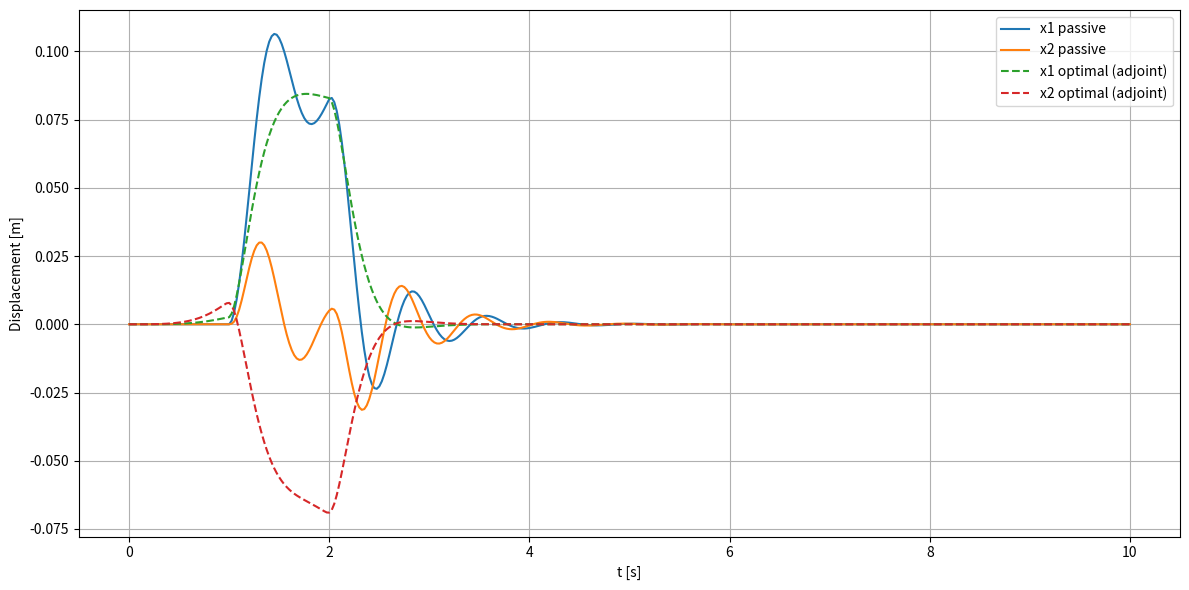
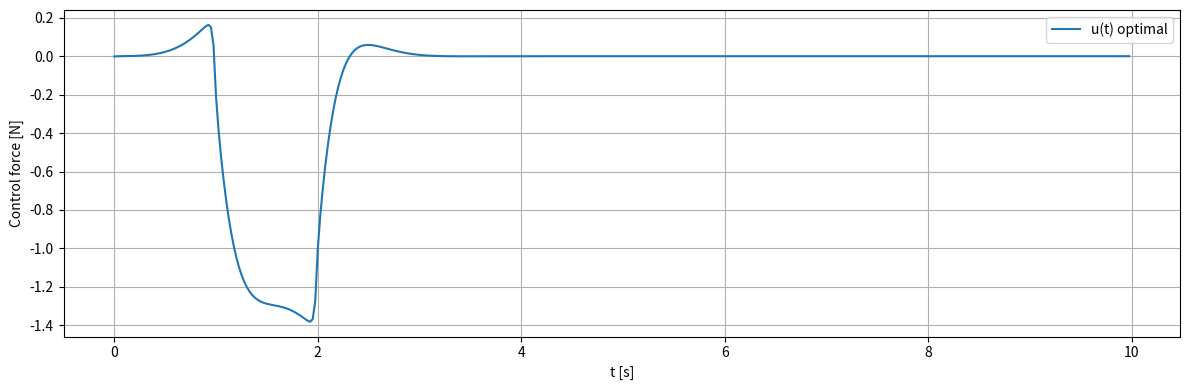
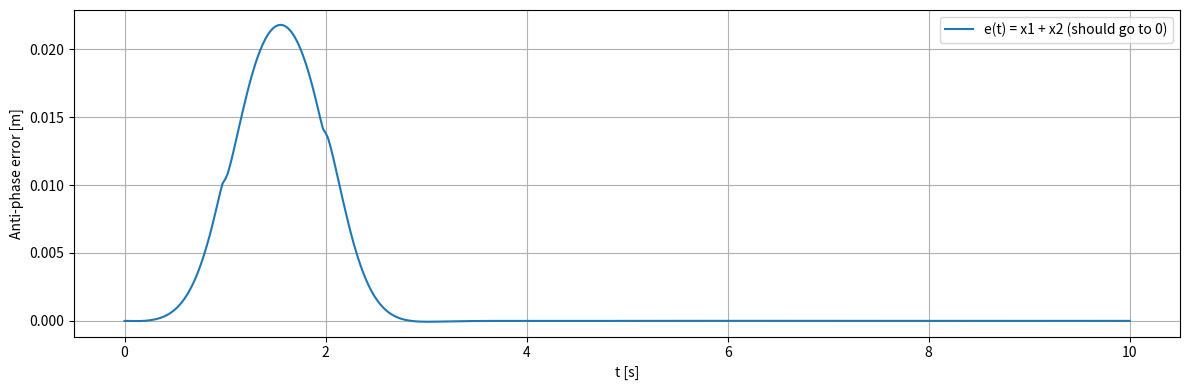

Write the Python code that produced these figures, in order.
# -*- coding: utf-8 -*-
"""
Created on Mon Jan 12 14:46:09 2026

[redacted]
"""

import numpy as np
import matplotlib.pyplot as plt
from scipy.optimize import minimize


# -----------------------------
# Forcing (impulse-like pulse)
# -----------------------------
def make_forcing(F0=10.0):
    def F_ext(t):
        t0 = 1.0
        dt = 1.0
        return F0 if (t0 <= t < t0 + dt) else 0.0
    return F_ext


# -----------------------------
# RK4 integrators (fixed step)
# -----------------------------
def rk4_step(f, t, y, dt, u):
    k1 = f(t, y, u)
    k2 = f(t + 0.5 * dt, y + 0.5 * dt * k1, u)
    k3 = f(t + 0.5 * dt, y + 0.5 * dt * k2, u)
    k4 = f(t + dt, y + dt * k3, u)
    return y + (dt / 6.0) * (k1 + 2*k2 + 2*k3 + k4)


def rk4_step_adjoint(g, t, lam, dt, x, u):
    # integrate lam backward: lam(t-dt) = lam(t) + ...
    # so we call with negative dt
    k1 = g(t, lam, x, u)
    k2 = g(t + 0.5 * dt, lam + 0.5 * dt * k1, x, u)
    k3 = g(t + 0.5 * dt, lam + 0.5 * dt * k2, x, u)
    k4 = g(t + dt, lam + dt * k3, x, u)
    return lam + (dt / 6.0) * (k1 + 2*k2 + 2*k3 + k4)


# -----------------------------
# Main: adjoint optimal control
# -----------------------------
def simulate_2dof_with_adjoint_optimization(
    m1=0.3, m2=0.1,
    k1=11.83, k2=20.0,
    c1=0.11, c2=0.05,
    kc=0.0, cd=1.6,
    F0=1.0,
    u_max=10.0,
    t_end=10.0,
    y0=(0.0, 0.0, 0.0, 0.0),
    N=400,                 # number of control intervals (piecewise-constant)
    max_iter=200,
    # cost weights
    w_x1=1.0,
    w_x1d=0.1,
    w_e=50.0,              # e = x1 + x2
    w_ed=2.0,              # ed = x1d + x2d
    r_u=0.05,              # control effort
):
    """
    Optimal control via adjoint:
      minimize J = ∫ [ w_x1 x1^2 + w_x1d x1d^2 + w_e (x1+x2)^2 + w_ed (x1d+x2d)^2 + r_u u^2 ] dt
      subject to dynamics, with u piecewise-constant and |u| <= u_max via u = u_max*tanh(v)

    Returns:
      t, X_passive, X_opt, u_opt, info
    """

    F_ext = make_forcing(F0=F0)

    # time grid aligned with control intervals
    t = np.linspace(0.0, t_end, N + 1)
    dt = t[1] - t[0]

    def u_from_v(v):
        return u_max * np.tanh(v)

    def du_dv(v):
        th = np.tanh(v)
        return u_max * (1.0 - th*th)

    # dynamics f(t, x, u)
    def f(ti, x, ui):
        x1, x1d, x2, x2d = x
        x1dd = (-k1 * x1 - c1 * x1d + cd * (x2d - x1d) + kc * (x2 - x1) + F_ext(ti)) / m1
        x2dd = (-k2 * x2 - c2 * x2d - cd * (x2d - x1d) - kc * (x2 - x1) + ui) / m2
        return np.array([x1d, x1dd, x2d, x2dd])

    # running cost L(x,u)
    def L(x, ui):
        x1, x1d, x2, x2d = x
        e = x1 + x2
        ed = x1d + x2d
        return (
            w_x1 * x1*x1
            + w_x1d * x1d*x1d
            + w_e * e*e
            + w_ed * ed*ed
            + r_u * ui*ui
        )

    # dL/dx
    def dL_dx(x):
        x1, x1d, x2, x2d = x
        e = x1 + x2
        ed = x1d + x2d

        d_x1  = 2*w_x1*x1 + 2*w_e*e
        d_x1d = 2*w_x1d*x1d + 2*w_ed*ed
        d_x2  = 2*w_e*e
        d_x2d = 2*w_ed*ed
        return np.array([d_x1, d_x1d, d_x2, d_x2d])

    # dL/du
    def dL_du(ui):
        return 2.0 * r_u * ui

    # A = df/dx (constant here because system is linear)
    A = np.array([
        [0.0, 1.0, 0.0, 0.0],
        [-(k1+kc)/m1, -(c1+cd)/m1,  kc/m1,       cd/m1],
        [0.0, 0.0, 0.0, 1.0],
        [ kc/m2,       cd/m2,      -(k2+kc)/m2, -(c2+cd)/m2],
    ])

    # B = df/du
    B = np.array([0.0, 0.0, 0.0, 1.0/m2])

    # adjoint dynamics: lam_dot = - (dL/dx + A^T lam)
    def lam_dot(ti, lam, x, ui):
        return -(dL_dx(x) + A.T @ lam)

    def forward_simulate(u_vals):
        X = np.zeros((N + 1, 4))
        X[0] = np.array(y0)
        for i in range(N):
            X[i+1] = rk4_step(f, t[i], X[i], dt, u_vals[i])
        return X

    def passive_simulate():
        X = np.zeros((N + 1, 4))
        X[0] = np.array(y0)
        for i in range(N):
            X[i+1] = rk4_step(f, t[i], X[i], dt, 0.0)
        return X

    def adjoint_backward(X, u_vals):
        Lam = np.zeros((N + 1, 4))
        Lam[N] = 0.0  # no terminal cost
        # integrate backward from t[N] to t[0]
        for i in range(N, 0, -1):
            # use state at i (or midpoint); here use X[i] for simplicity
            Lam[i-1] = rk4_step_adjoint(lam_dot, t[i], Lam[i], -dt, X[i], u_vals[i-1])
        return Lam

    # objective + gradient wrt v (unconstrained variables)
    def J_and_grad(v):
        u_vals = u_from_v(v)

        X = forward_simulate(u_vals)
        Lam = adjoint_backward(X, u_vals)

        # cost (trapezoid)
        J = 0.0
        for i in range(N):
            J += 0.5 * dt * (L(X[i], u_vals[i]) + L(X[i+1], u_vals[i]))
        # gradient wrt u_i: ∫ (dL/du + lam^T df/du) dt ≈ dt*(dL/du + lam·B)
        g_u = np.zeros(N)
        for i in range(N):
            # use Lam at i (or midpoint). This is a standard discrete approximation.
            g_u[i] = dt * (dL_du(u_vals[i]) + Lam[i] @ B)

        # chain rule: du/dv
        g_v = g_u * du_dv(v)
        return J, g_v

    # initial guess: zero control
    v0 = np.zeros(N)

    res = minimize(
        fun=lambda v: J_and_grad(v)[0],
        x0=v0,
        jac=lambda v: J_and_grad(v)[1],
        method="L-BFGS-B",
        options={"maxiter": max_iter, "ftol": 1e-9, "gtol": 1e-6},
    )

    v_opt = res.x
    u_opt = u_from_v(v_opt)

    X_passive = passive_simulate()
    X_opt = forward_simulate(u_opt)

    info = {"success": res.success, "message": res.message, "nit": res.nit, "J": res.fun}
    return t, X_passive, X_opt, u_opt, info


# -----------------------------
# Run + plots
# -----------------------------
if __name__ == "__main__":
    t, X0, X1, u, info = simulate_2dof_with_adjoint_optimization(
        m1=0.3, m2=0.1,
        k1=11.83, k2=20.0,
        c1=0.11, c2=0.05,
        kc=0.0, cd=1.6,
        F0=1.0,
        u_max=10.0,
        t_end=10.0,
        y0=(0.0, 0.0, 0.0, 0.0),
        N=400,
        w_x1=1.0, w_x1d=0.1, w_e=50.0, w_ed=2.0,
        r_u=0.05,
        max_iter=200,
    )

    print(info)

    x1_0, x1d_0, x2_0, x2d_0 = X0.T
    x1_1, x1d_1, x2_1, x2d_1 = X1.T

    plt.figure(figsize=(12, 6))
    plt.plot(t, x1_0, label="x1 passive")
    plt.plot(t, x2_0, label="x2 passive")
    plt.plot(t, x1_1, "--", label="x1 optimal (adjoint)")
    plt.plot(t, x2_1, "--", label="x2 optimal (adjoint)")
    plt.xlabel("t [s]")
    plt.ylabel("Displacement [m]")
    plt.grid(True)
    plt.legend()
    plt.tight_layout()
    plt.show()

    plt.figure(figsize=(12, 4))
    plt.plot(t[:-1], u, label="u(t) optimal")
    plt.xlabel("t [s]")
    plt.ylabel("Control force [N]")
    plt.grid(True)
    plt.legend()
    plt.tight_layout()
    plt.show()

    plt.figure(figsize=(12, 4))
    plt.plot(t, x1_1 + x2_1, label="e(t) = x1 + x2 (should go to 0)")
    plt.xlabel("t [s]")
    plt.ylabel("Anti-phase error [m]")
    plt.grid(True)
    plt.legend()
    plt.tight_layout()
    plt.show()
